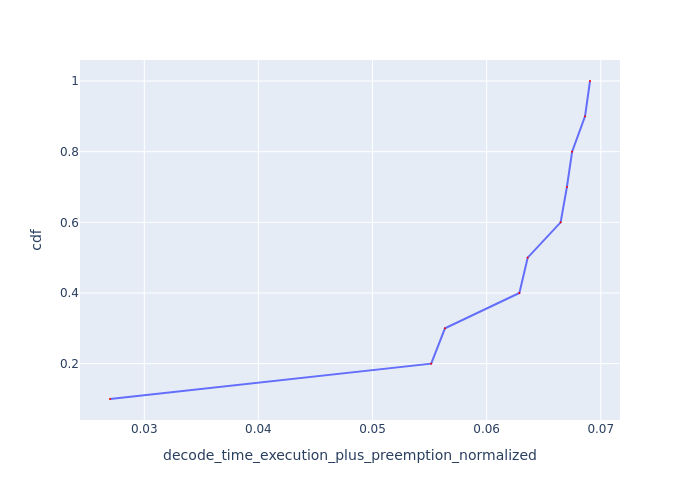

The data file committed next to this chart (first rows):
Request Id, decode_time_execution_plus_preemption_no…, cdf
0_8, 0.027, 0.1
0_6, 0.05514, 0.2
0_9, 0.05635, 0.3
0_5, 0.06287, 0.4
0_10, 0.0636, 0.5
0_4, 0.06648, 0.6
0_7, 0.06703, 0.7
0_2, 0.06749, 0.8
0_1, 0.06862, 0.9
0_3, 0.06906, 1.0
